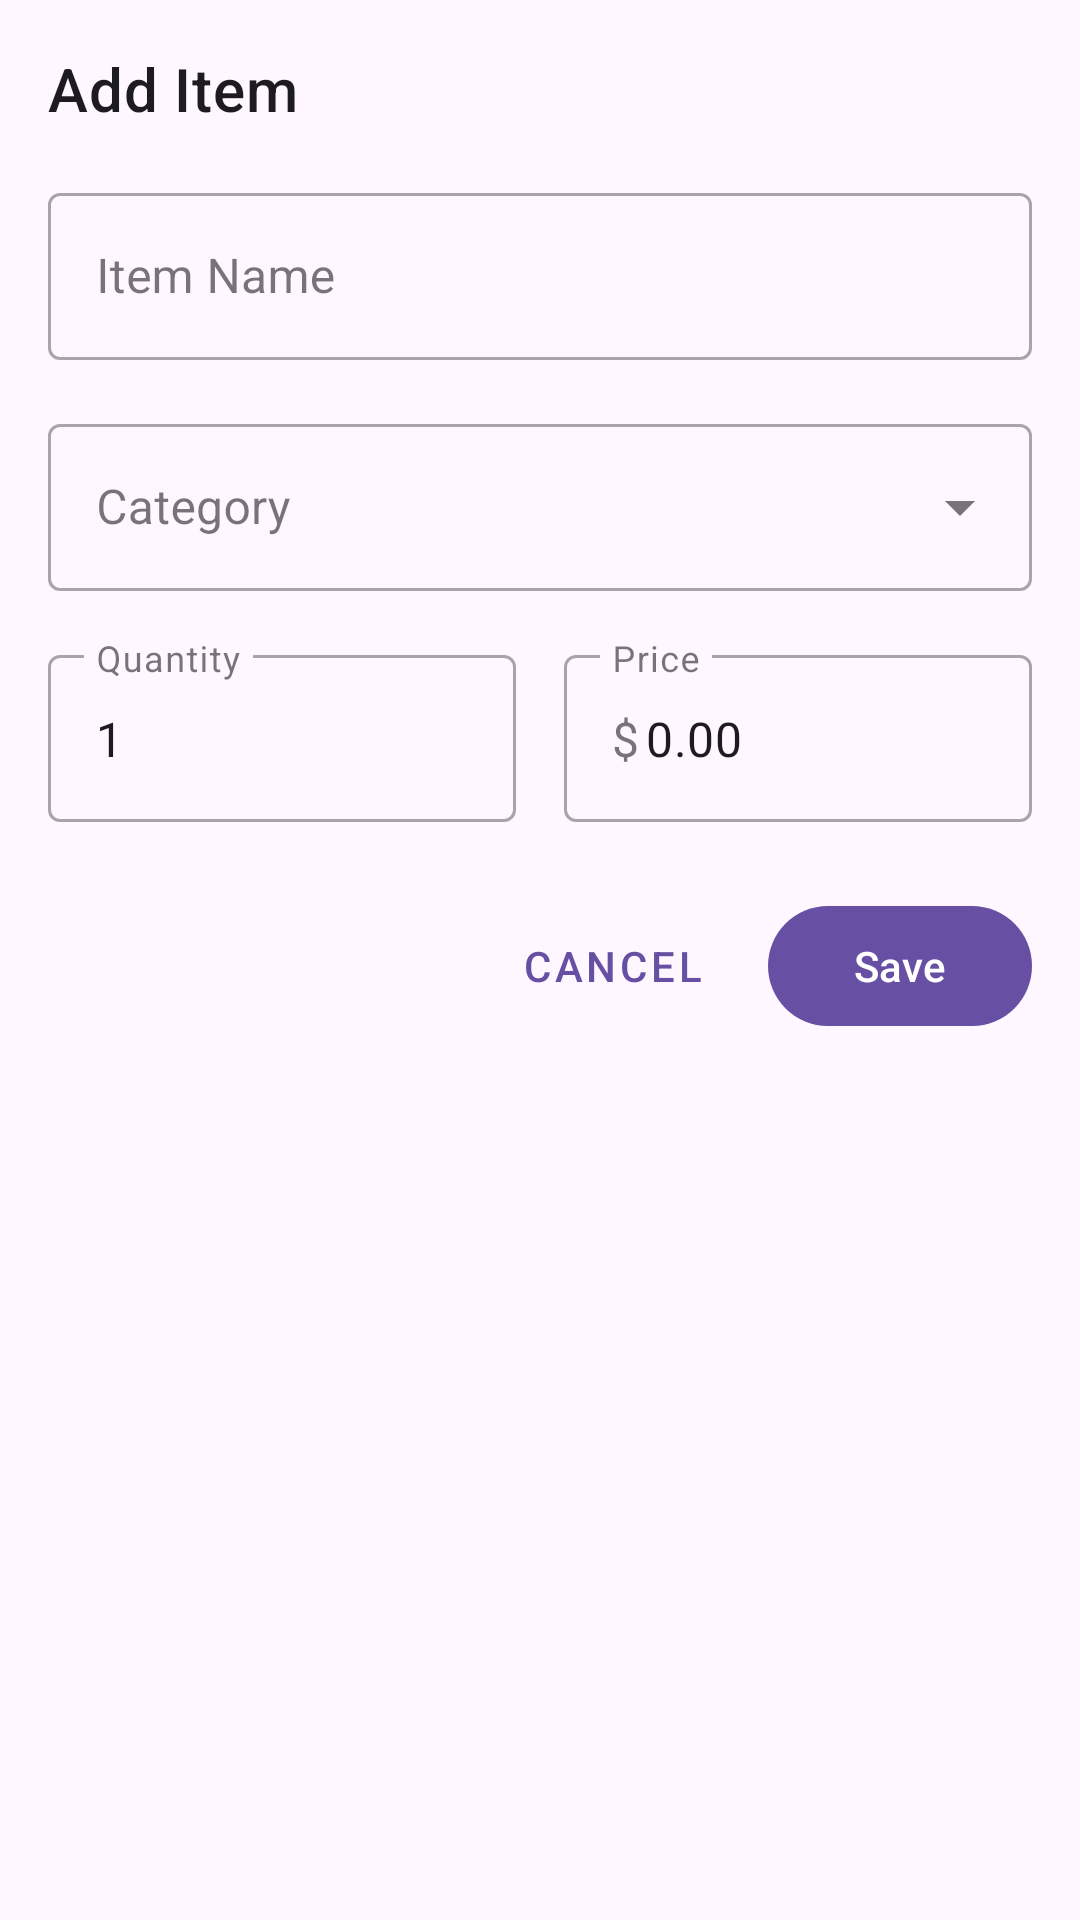

Reconstruct the res/layout file that produces this screen, plus the resources it refers to.
<!-- AndroidManifest.xml: application theme Theme.MealMate -->
<!-- res/layout/dialog_item_edit.xml -->
<?xml version="1.0" encoding="utf-8"?>
<androidx.constraintlayout.widget.ConstraintLayout xmlns:android="http://schemas.android.com/apk/res/android"
    xmlns:app="http://schemas.android.com/apk/res-auto"
    android:layout_width="match_parent"
    android:layout_height="wrap_content"
    android:padding="16dp">

    <TextView
        android:id="@+id/textViewDialogTitle"
        android:layout_width="wrap_content"
        android:layout_height="wrap_content"
        android:text="@string/add_item"
        android:textAppearance="@style/TextAppearance.MaterialComponents.Headline6"
        app:layout_constraintStart_toStartOf="parent"
        app:layout_constraintTop_toTopOf="parent" />

    <com.google.android.material.textfield.TextInputLayout
        android:id="@+id/inputLayoutName"
        style="@style/Widget.MaterialComponents.TextInputLayout.OutlinedBox"
        android:layout_width="match_parent"
        android:layout_height="wrap_content"
        android:layout_marginTop="16dp"
        android:hint="@string/item_name"
        app:layout_constraintTop_toBottomOf="@+id/textViewDialogTitle">

        <com.google.android.material.textfield.TextInputEditText
            android:id="@+id/editTextName"
            android:layout_width="match_parent"
            android:layout_height="wrap_content"
            android:inputType="text"
            android:maxLines="1" />
    </com.google.android.material.textfield.TextInputLayout>

    <com.google.android.material.textfield.TextInputLayout
        android:id="@+id/menuCategory"
        style="@style/Widget.MaterialComponents.TextInputLayout.OutlinedBox.ExposedDropdownMenu"
        android:layout_width="match_parent"
        android:layout_height="wrap_content"
        android:layout_marginTop="16dp"
        android:hint="@string/category"
        app:layout_constraintTop_toBottomOf="@+id/inputLayoutName">

        <AutoCompleteTextView
            android:id="@+id/autoCompleteCategory"
            android:layout_width="match_parent"
            android:layout_height="wrap_content"
            android:inputType="none" />
    </com.google.android.material.textfield.TextInputLayout>

    <com.google.android.material.textfield.TextInputLayout
        android:id="@+id/inputLayoutQuantity"
        style="@style/Widget.MaterialComponents.TextInputLayout.OutlinedBox"
        android:layout_width="0dp"
        android:layout_height="wrap_content"
        android:layout_marginTop="16dp"
        android:layout_marginEnd="8dp"
        android:hint="@string/quantity"
        app:layout_constraintEnd_toStartOf="@+id/inputLayoutPrice"
        app:layout_constraintHorizontal_weight="1"
        app:layout_constraintStart_toStartOf="parent"
        app:layout_constraintTop_toBottomOf="@+id/menuCategory">

        <com.google.android.material.textfield.TextInputEditText
            android:id="@+id/editTextQuantity"
            android:layout_width="match_parent"
            android:layout_height="wrap_content"
            android:inputType="number"
            android:maxLines="1"
            android:text="1" />
    </com.google.android.material.textfield.TextInputLayout>

    <com.google.android.material.textfield.TextInputLayout
        android:id="@+id/inputLayoutPrice"
        style="@style/Widget.MaterialComponents.TextInputLayout.OutlinedBox"
        android:layout_width="0dp"
        android:layout_height="wrap_content"
        android:layout_marginStart="8dp"
        android:hint="@string/price"
        app:layout_constraintEnd_toEndOf="parent"
        app:layout_constraintHorizontal_weight="1"
        app:layout_constraintStart_toEndOf="@+id/inputLayoutQuantity"
        app:layout_constraintTop_toTopOf="@+id/inputLayoutQuantity"
        app:prefixText="$">

        <com.google.android.material.textfield.TextInputEditText
            android:id="@+id/editTextPrice"
            android:layout_width="match_parent"
            android:layout_height="wrap_content"
            android:inputType="numberDecimal"
            android:maxLines="1"
            android:text="0.00" />
    </com.google.android.material.textfield.TextInputLayout>

    <com.google.android.material.button.MaterialButton
        android:id="@+id/buttonCancel"
        style="@style/Widget.MaterialComponents.Button.TextButton"
        android:layout_width="wrap_content"
        android:layout_height="wrap_content"
        android:layout_marginTop="24dp"
        android:text="@string/cancel"
        app:layout_constraintEnd_toStartOf="@+id/buttonSave"
        app:layout_constraintHorizontal_bias="1.0"
        app:layout_constraintHorizontal_chainStyle="packed"
        app:layout_constraintStart_toStartOf="parent"
        app:layout_constraintTop_toBottomOf="@+id/inputLayoutPrice" />

    <com.google.android.material.button.MaterialButton
        android:id="@+id/buttonSave"
        android:layout_width="wrap_content"
        android:layout_height="wrap_content"
        android:layout_marginStart="8dp"
        android:text="@string/save"
        app:layout_constraintEnd_toEndOf="parent"
        app:layout_constraintStart_toEndOf="@+id/buttonCancel"
        app:layout_constraintTop_toTopOf="@+id/buttonCancel" />

</androidx.constraintlayout.widget.ConstraintLayout>
<!-- resources referenced by this layout -->
<resources>
  <string name="add_item">Add Item</string>
  <string name="cancel">Cancel</string>
  <string name="category">Category</string>
  <string name="item_name">Item Name</string>
  <string name="price">Price</string>
  <string name="quantity">Quantity</string>
  <string name="save">Save</string>
  <style name="Theme.MealMate" parent="Base.Theme.MealMate" />
  <style name="Base.Theme.MealMate" parent="Theme.Material3.DayNight.NoActionBar">
          
          
      </style>
</resources>
